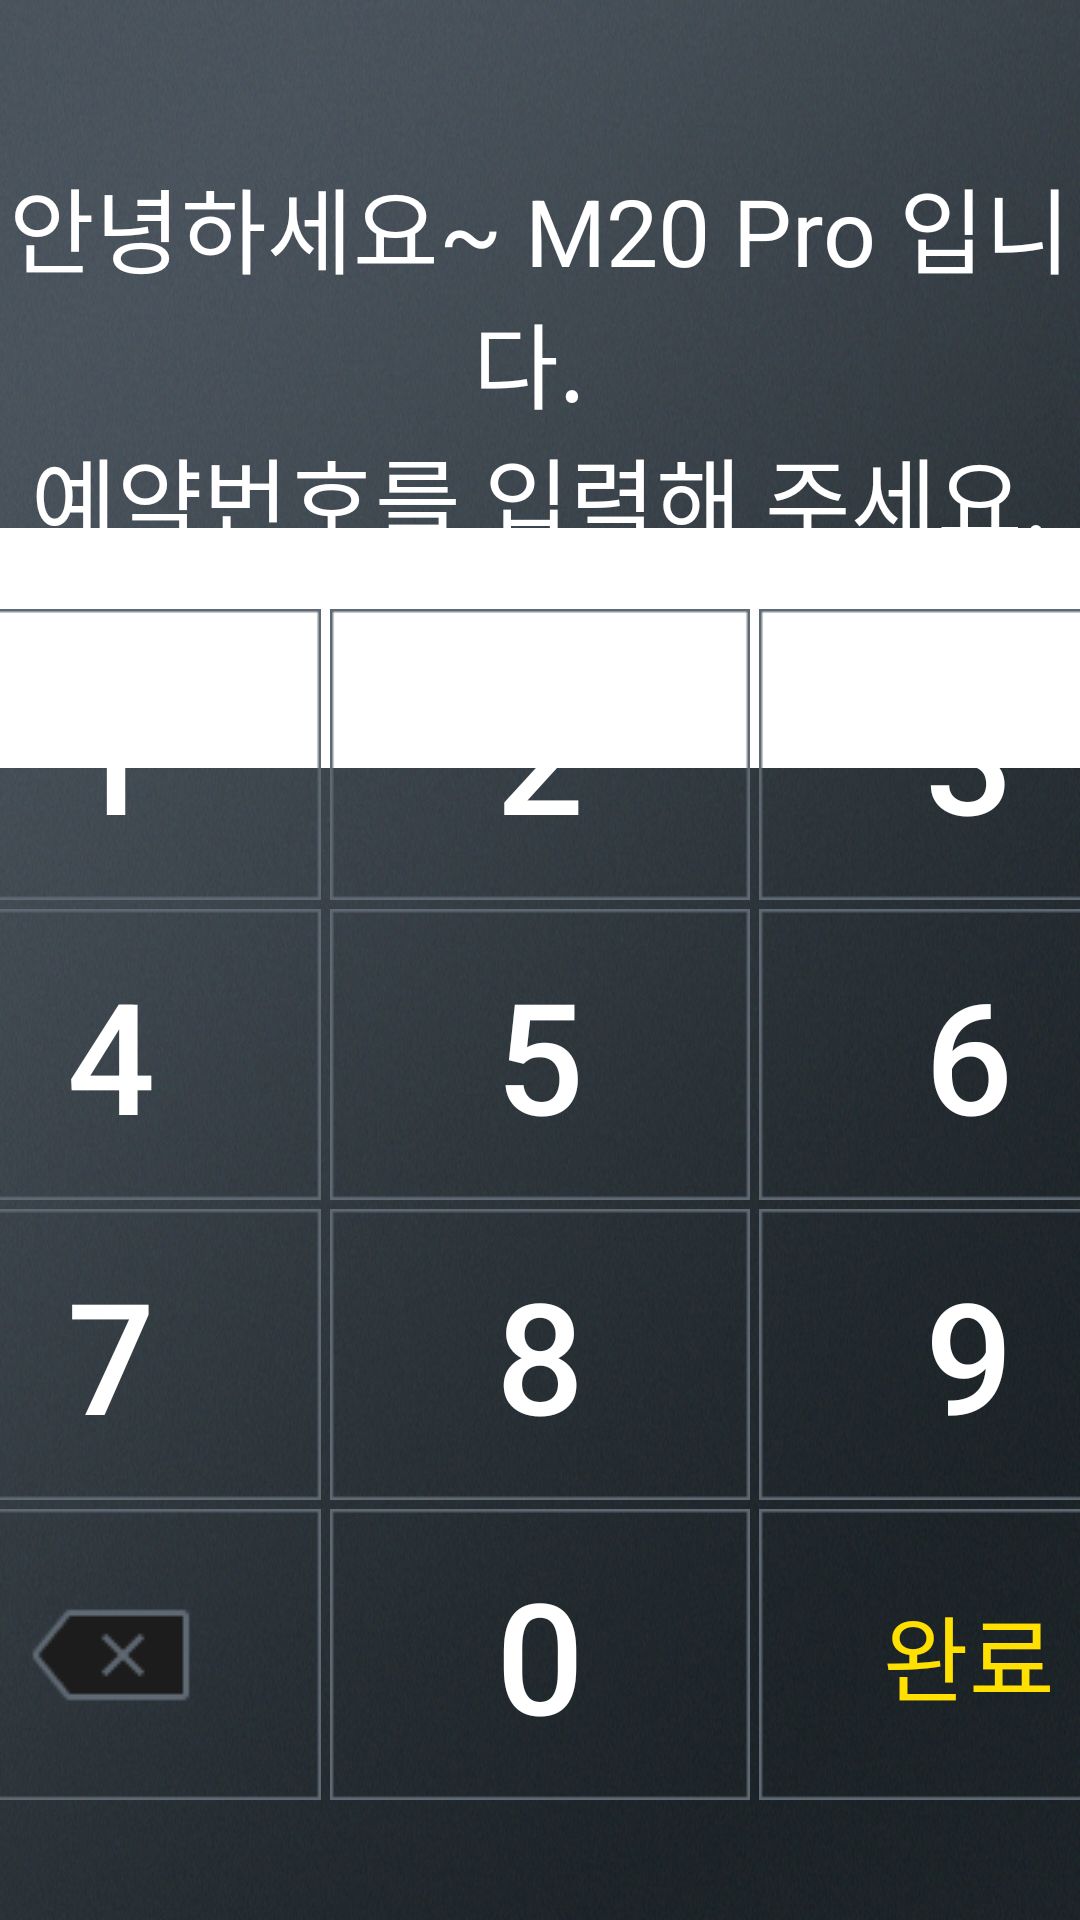

Write the Android layout XML for this screen, with the resource values it uses.
<!-- AndroidManifest.xml: application theme Theme.AppCompat.NoActionBar -->
<!-- res/layout/activity_reg.xml -->
<?xml version="1.0" encoding="utf-8"?>


<RelativeLayout xmlns:android="http://schemas.android.com/apk/res/android"
    android:layout_width="match_parent"
    android:layout_height="match_parent"
    android:background="@drawable/bg_all"
    android:orientation="horizontal">

    <TextView
        android:id="@+id/txtComment"
        android:layout_width="match_parent"
        android:layout_height="wrap_content"
        android:layout_marginTop="53dp"
        android:gravity="center"
        android:textColor="#fff"
        android:text="@string/reg_comment"
        android:textSize="15pt" />

    <LinearLayout
        android:layout_width="match_parent"
        android:layout_height="wrap_content"
        android:layout_marginTop="176dp"
        android:gravity="center"
        android:orientation="vertical">

        <EditText
            android:id="@+id/etReg"
            android:maxLength="6"
            android:layout_width="800dp"
            android:layout_height="80dp"
            android:layout_below="@id/txtComment"
            android:background="#ffffff"
            android:enabled="false"
            android:focusable="false"
            android:textSize="30pt"
            android:textColor="#000000"
            android:hint="123456"
            android:focusableInTouchMode="false"
            android:gravity="center" />
    </LinearLayout>

    <LinearLayout
        android:layout_marginBottom="40dp"
        android:layout_alignParentBottom="true"
        android:layout_width="match_parent"
        android:layout_height="wrap_content"
        android:gravity="center"
        android:orientation="vertical">

        <LinearLayout
            android:layout_width="wrap_content"
            android:layout_height="wrap_content"
            android:layout_marginBottom="3dp"
            android:gravity="center"
            android:orientation="horizontal">

            <Button
                android:id="@+id/btn_1"
                android:layout_width="140dp"
                android:layout_height="97dp"
                android:layout_marginRight="3dp"
                android:textSize="25pt"
                android:background="@drawable/button_selector"
                android:text="1" />

            <Button
                android:id="@+id/btn_2"
                android:layout_width="140dp"
                android:layout_height="97dp"
                android:layout_marginRight="3dp"
                android:textSize="25pt"
                android:background="@drawable/button_selector"
                android:text="2" />

            <Button
                android:id="@+id/btn_3"
                android:layout_width="140dp"
                android:layout_height="97dp"
                android:textSize="25pt"
                android:background="@drawable/button_selector"
                android:text="3" />
        </LinearLayout>

        <LinearLayout
            android:layout_width="wrap_content"
            android:layout_height="wrap_content"
            android:layout_marginBottom="3dp"
            android:gravity="center"
            android:orientation="horizontal">

            <Button
                android:id="@+id/btn_4"
                android:layout_width="140dp"
                android:layout_height="97dp"
                android:layout_marginRight="3dp"
                android:textSize="25pt"
                android:background="@drawable/button_selector"
                android:text="4" />

            <Button
                android:id="@+id/btn_5"
                android:layout_width="140dp"
                android:layout_height="97dp"
                android:layout_marginRight="3dp"
                android:textSize="25pt"
                android:background="@drawable/button_selector"
                android:text="5" />

            <Button
                android:id="@+id/btn_6"
                android:layout_width="140dp"
                android:layout_height="97dp"
                android:textSize="25pt"
                android:background="@drawable/button_selector"
                android:text="6" />
        </LinearLayout>

        <LinearLayout
            android:layout_width="wrap_content"
            android:layout_height="wrap_content"
            android:layout_marginBottom="3dp"
            android:gravity="center"
            android:orientation="horizontal">

            <Button
                android:id="@+id/btn_7"
                android:layout_width="140dp"
                android:layout_height="97dp"
                android:layout_marginRight="3dp"
                android:textSize="25pt"
                android:background="@drawable/button_selector"
                android:text="7" />

            <Button
                android:id="@+id/btn_8"
                android:layout_width="140dp"
                android:layout_height="97dp"
                android:layout_marginRight="3dp"
                android:textSize="25pt"
                android:background="@drawable/button_selector"
                android:text="8" />

            <Button
                android:id="@+id/btn_9"
                android:layout_width="140dp"
                android:layout_height="97dp"
                android:textSize="25pt"
                android:background="@drawable/button_selector"
                android:text="9" />
        </LinearLayout>

        <LinearLayout
            android:layout_width="wrap_content"
            android:layout_height="wrap_content"
            android:gravity="center"
            android:orientation="horizontal">

            <ImageButton
                android:id="@+id/btn_del"
                android:layout_width="140dp"
                android:layout_height="97dp"
                android:layout_marginRight="3dp"
                android:src="@drawable/dial_del"
                android:background="@drawable/button_selector" />

            <Button
                android:id="@+id/btn_0"
                android:layout_width="140dp"
                android:layout_height="97dp"
                android:layout_marginRight="3dp"
                android:background="@drawable/button_selector"
                android:textSize="25pt"
                android:text="0" />

            <Button
                android:id="@+id/btnOk"
                android:layout_width="140dp"
                android:layout_height="97dp"
                android:background="@drawable/button_selector"
                android:text="완료"
                android:textSize="15pt"
                android:textColor="#ffe000" />
        </LinearLayout>

    </LinearLayout>

    <LinearLayout
        android:id="@+id/subMenu"
        android:layout_centerInParent="true"
        android:layout_width="wrap_content"
        android:layout_height="match_parent"
        android:gravity="center"
        android:layout_alignParentBottom="true"
        android:layout_marginTop="90dp"
        android:background="@drawable/submenu_bg"
        android:visibility="gone">


        <LinearLayout
            android:layout_width="match_parent"
            android:layout_height="wrap_content"
            android:gravity="center"
            android:orientation="vertical">

            <TextView
                android:id="@+id/txtResult"
                android:lineSpacingExtra="15dp"
                android:layout_width="wrap_content"
                android:layout_height="wrap_content"
                android:gravity="center"
                android:text="@string/regnumberwrong"
                android:textColor="#fff"
                android:layout_marginBottom="100dp"
                android:textSize="14pt" />

                <Button
                    android:id="@+id/btnYES"
                    android:layout_width="wrap_content"
                    android:layout_height="wrap_content"
                    android:background="@drawable/btn_popup"
                    android:text="확인"
                    android:textColor="#fff"
                    android:textSize="17pt" />
        </LinearLayout>
    </LinearLayout>


</RelativeLayout>
<!-- resources referenced by this layout -->
<resources>
  <!-- drawable bg_all: jpg bitmap (drawable, 753401 bytes) -->
  <!-- drawable btn_popup (drawable) -->
  <?xml version="1.0" encoding="utf-8"?>
  
  <selector xmlns:android="http://schemas.android.com/apk/res/android">
      
      <item android:drawable="@drawable/btn_popup_on" android:state_pressed="true"></item> 
      <item android:drawable="@drawable/btn_popup_off" android:state_pressed="false"></item>
  
  </selector>
  <!-- drawable button_selector (drawable) -->
  <?xml version="1.0" encoding="utf-8"?>
  
  <selector xmlns:android="http://schemas.android.com/apk/res/android">
      
      <item android:drawable="@drawable/dial_bg_on" android:state_pressed="true"></item> 
      <item android:drawable="@drawable/dial_bg_off" android:state_pressed="false"></item>
  
  </selector>
  <!-- drawable dial_del: png bitmap (drawable, 2059 bytes) -->
  <!-- drawable submenu_bg: png bitmap (drawable, 4579 bytes) -->
  <string name="reg_comment" translatable="false">
          안녕하세요~ M20 Pro 입니다. \n
          예약번호를 입력해 주세요. \n
      </string>
  <string name="regnumberwrong">
          예약번호가 맞지 않습니다.\n
          다시 입력해 주세요.\n
          (%s)
      </string>
  <!-- drawable btn_popup_on: png bitmap (drawable, 1200 bytes) -->
  <!-- drawable btn_popup_off: png bitmap (drawable, 1995 bytes) -->
  <!-- drawable dial_bg_on: png bitmap (drawable, 18512 bytes) -->
  <!-- drawable dial_bg_off: png bitmap (drawable, 1127 bytes) -->
</resources>
